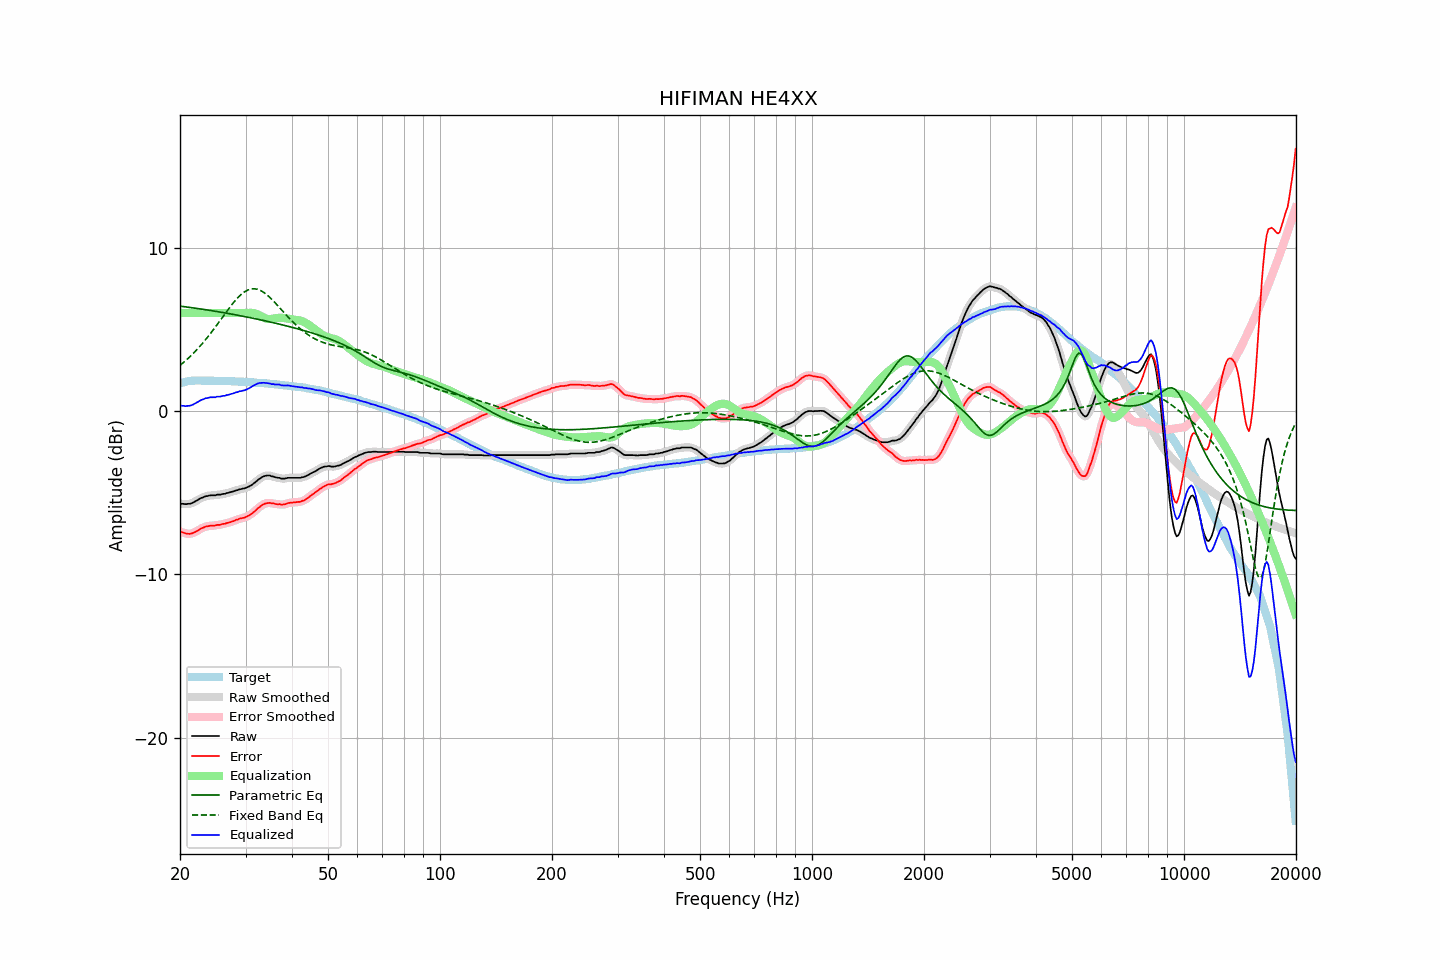

Data behind this chart, as committed beside it:
frequency, raw, error, smoothed, error_smoothed, equalization, parametric_eq, fixed_band_eq, equalized_raw, equalized_smoothed, target
20.00, -5.68, -7.37, -5.67, -7.37, 6.00, 6.42, 2.80, 0.32, 0.33, 1.70
20.20, -5.68, -7.40, -5.68, -7.41, 6.00, 6.41, 2.88, 0.32, 0.32, 1.72
20.40, -5.68, -7.43, -5.69, -7.44, 6.00, 6.40, 2.96, 0.32, 0.31, 1.75
20.61, -5.70, -7.47, -5.69, -7.47, 6.00, 6.39, 3.04, 0.30, 0.31, 1.77
20.81, -5.70, -7.50, -5.69, -7.50, 6.00, 6.37, 3.13, 0.30, 0.31, 1.80
21.02, -5.68, -7.51, -5.69, -7.51, 6.00, 6.36, 3.22, 0.32, 0.31, 1.83
21.23, -5.68, -7.52, -5.67, -7.52, 6.00, 6.35, 3.31, 0.32, 0.33, 1.84
21.44, -5.65, -7.50, -5.64, -7.50, 6.00, 6.33, 3.41, 0.35, 0.36, 1.85
21.66, -5.61, -7.47, -5.61, -7.47, 6.00, 6.32, 3.50, 0.39, 0.39, 1.86
21.87, -5.56, -7.42, -5.56, -7.42, 6.00, 6.31, 3.60, 0.44, 0.44, 1.86
22.09, -5.51, -7.38, -5.50, -7.37, 6.00, 6.29, 3.71, 0.49, 0.50, 1.87
22.31, -5.45, -7.32, -5.44, -7.31, 6.00, 6.28, 3.81, 0.55, 0.56, 1.87
22.54, -5.39, -7.26, -5.39, -7.26, 6.00, 6.26, 3.92, 0.61, 0.61, 1.87
22.76, -5.33, -7.19, -5.34, -7.20, 6.00, 6.25, 4.03, 0.67, 0.66, 1.87
22.99, -5.30, -7.15, -5.29, -7.15, 6.00, 6.23, 4.14, 0.70, 0.71, 1.86
23.22, -5.26, -7.11, -5.25, -7.11, 6.00, 6.22, 4.26, 0.74, 0.75, 1.86
23.45, -5.21, -7.06, -5.22, -7.08, 6.00, 6.20, 4.38, 0.79, 0.78, 1.86
23.69, -5.21, -7.06, -5.19, -7.05, 6.00, 6.19, 4.50, 0.79, 0.81, 1.86
23.92, -5.18, -7.03, -5.18, -7.03, 6.00, 6.17, 4.63, 0.82, 0.82, 1.85
24.16, -5.16, -7.02, -5.16, -7.02, 6.00, 6.16, 4.75, 0.84, 0.84, 1.86
24.40, -5.16, -7.02, -5.16, -7.02, 6.00, 6.14, 4.88, 0.84, 0.84, 1.86
24.65, -5.16, -7.01, -5.15, -7.01, 6.00, 6.13, 5.01, 0.84, 0.85, 1.85
24.89, -5.16, -7.01, -5.14, -6.99, 6.00, 6.11, 5.14, 0.84, 0.86, 1.85
25.14, -5.12, -6.97, -5.13, -6.98, 6.00, 6.09, 5.28, 0.88, 0.87, 1.85
25.39, -5.12, -6.97, -5.12, -6.97, 6.00, 6.08, 5.41, 0.88, 0.88, 1.85
25.65, -5.12, -6.96, -5.10, -6.95, 6.00, 6.06, 5.55, 0.88, 0.90, 1.85
25.91, -5.09, -6.92, -5.10, -6.94, 6.00, 6.04, 5.69, 0.91, 0.90, 1.84
26.16, -5.07, -6.90, -5.07, -6.91, 6.00, 6.03, 5.82, 0.93, 0.93, 1.84
26.43, -5.07, -6.90, -5.05, -6.88, 6.00, 6.01, 5.96, 0.93, 0.95, 1.83
26.69, -5.02, -6.85, -5.03, -6.86, 6.00, 5.99, 6.09, 0.98, 0.97, 1.83
26.96, -5.01, -6.84, -5.00, -6.84, 6.00, 5.97, 6.23, 0.99, 1.00, 1.83
27.23, -4.98, -6.81, -4.98, -6.81, 6.00, 5.96, 6.36, 1.02, 1.02, 1.83
27.50, -4.95, -6.78, -4.95, -6.78, 6.00, 5.94, 6.48, 1.05, 1.05, 1.83
27.77, -4.93, -6.74, -4.92, -6.74, 6.00, 5.92, 6.61, 1.07, 1.08, 1.82
28.05, -4.89, -6.70, -4.89, -6.70, 6.00, 5.90, 6.73, 1.11, 1.11, 1.82
28.33, -4.85, -6.65, -4.86, -6.66, 6.00, 5.88, 6.84, 1.15, 1.14, 1.81
28.62, -4.84, -6.64, -4.82, -6.63, 6.00, 5.87, 6.95, 1.16, 1.18, 1.80
28.90, -4.79, -6.59, -4.80, -6.60, 6.00, 5.85, 7.04, 1.21, 1.20, 1.80
29.19, -4.78, -6.57, -4.77, -6.57, 6.00, 5.83, 7.14, 1.22, 1.23, 1.79
29.48, -4.75, -6.55, -4.75, -6.54, 6.00, 5.81, 7.22, 1.25, 1.25, 1.80
29.78, -4.74, -6.52, -4.73, -6.52, 6.00, 5.79, 7.29, 1.26, 1.27, 1.79
30.08, -4.70, -6.48, -4.70, -6.48, 6.00, 5.77, 7.35, 1.30, 1.30, 1.79
30.38, -4.66, -6.43, -4.66, -6.44, 6.01, 5.75, 7.40, 1.35, 1.35, 1.77
30.68, -4.62, -6.39, -4.61, -6.38, 6.01, 5.73, 7.44, 1.40, 1.40, 1.77
30.99, -4.56, -6.32, -4.56, -6.32, 6.01, 5.71, 7.47, 1.46, 1.46, 1.76
31.30, -4.50, -6.25, -4.50, -6.25, 6.01, 5.69, 7.48, 1.51, 1.51, 1.76
31.61, -4.42, -6.17, -4.42, -6.17, 5.99, 5.67, 7.49, 1.58, 1.57, 1.75
31.93, -4.35, -6.09, -4.34, -6.08, 5.97, 5.65, 7.48, 1.62, 1.63, 1.74
32.24, -4.26, -5.99, -4.26, -5.99, 5.93, 5.63, 7.46, 1.68, 1.67, 1.73
32.57, -4.18, -5.91, -4.18, -5.91, 5.89, 5.61, 7.43, 1.71, 1.70, 1.73
32.89, -4.12, -5.84, -4.11, -5.83, 5.84, 5.59, 7.39, 1.72, 1.73, 1.72
33.22, -4.05, -5.76, -4.05, -5.76, 5.78, 5.57, 7.33, 1.74, 1.73, 1.71
33.55, -4.00, -5.71, -4.00, -5.71, 5.73, 5.54, 7.27, 1.74, 1.73, 1.71
33.89, -3.97, -5.66, -3.97, -5.67, 5.69, 5.52, 7.20, 1.72, 1.72, 1.70
34.23, -3.95, -5.64, -3.95, -5.64, 5.66, 5.50, 7.12, 1.71, 1.71, 1.69
34.57, -3.95, -5.63, -3.95, -5.63, 5.64, 5.48, 7.04, 1.69, 1.69, 1.68
34.92, -3.95, -5.61, -3.96, -5.63, 5.63, 5.46, 6.95, 1.69, 1.68, 1.67
35.27, -4.00, -5.66, -3.98, -5.64, 5.64, 5.43, 6.85, 1.64, 1.66, 1.66
35.62, -4.00, -5.65, -4.01, -5.66, 5.65, 5.41, 6.75, 1.66, 1.64, 1.65
35.97, -4.05, -5.68, -4.04, -5.68, 5.67, 5.39, 6.65, 1.62, 1.63, 1.64
... 635 more rows
